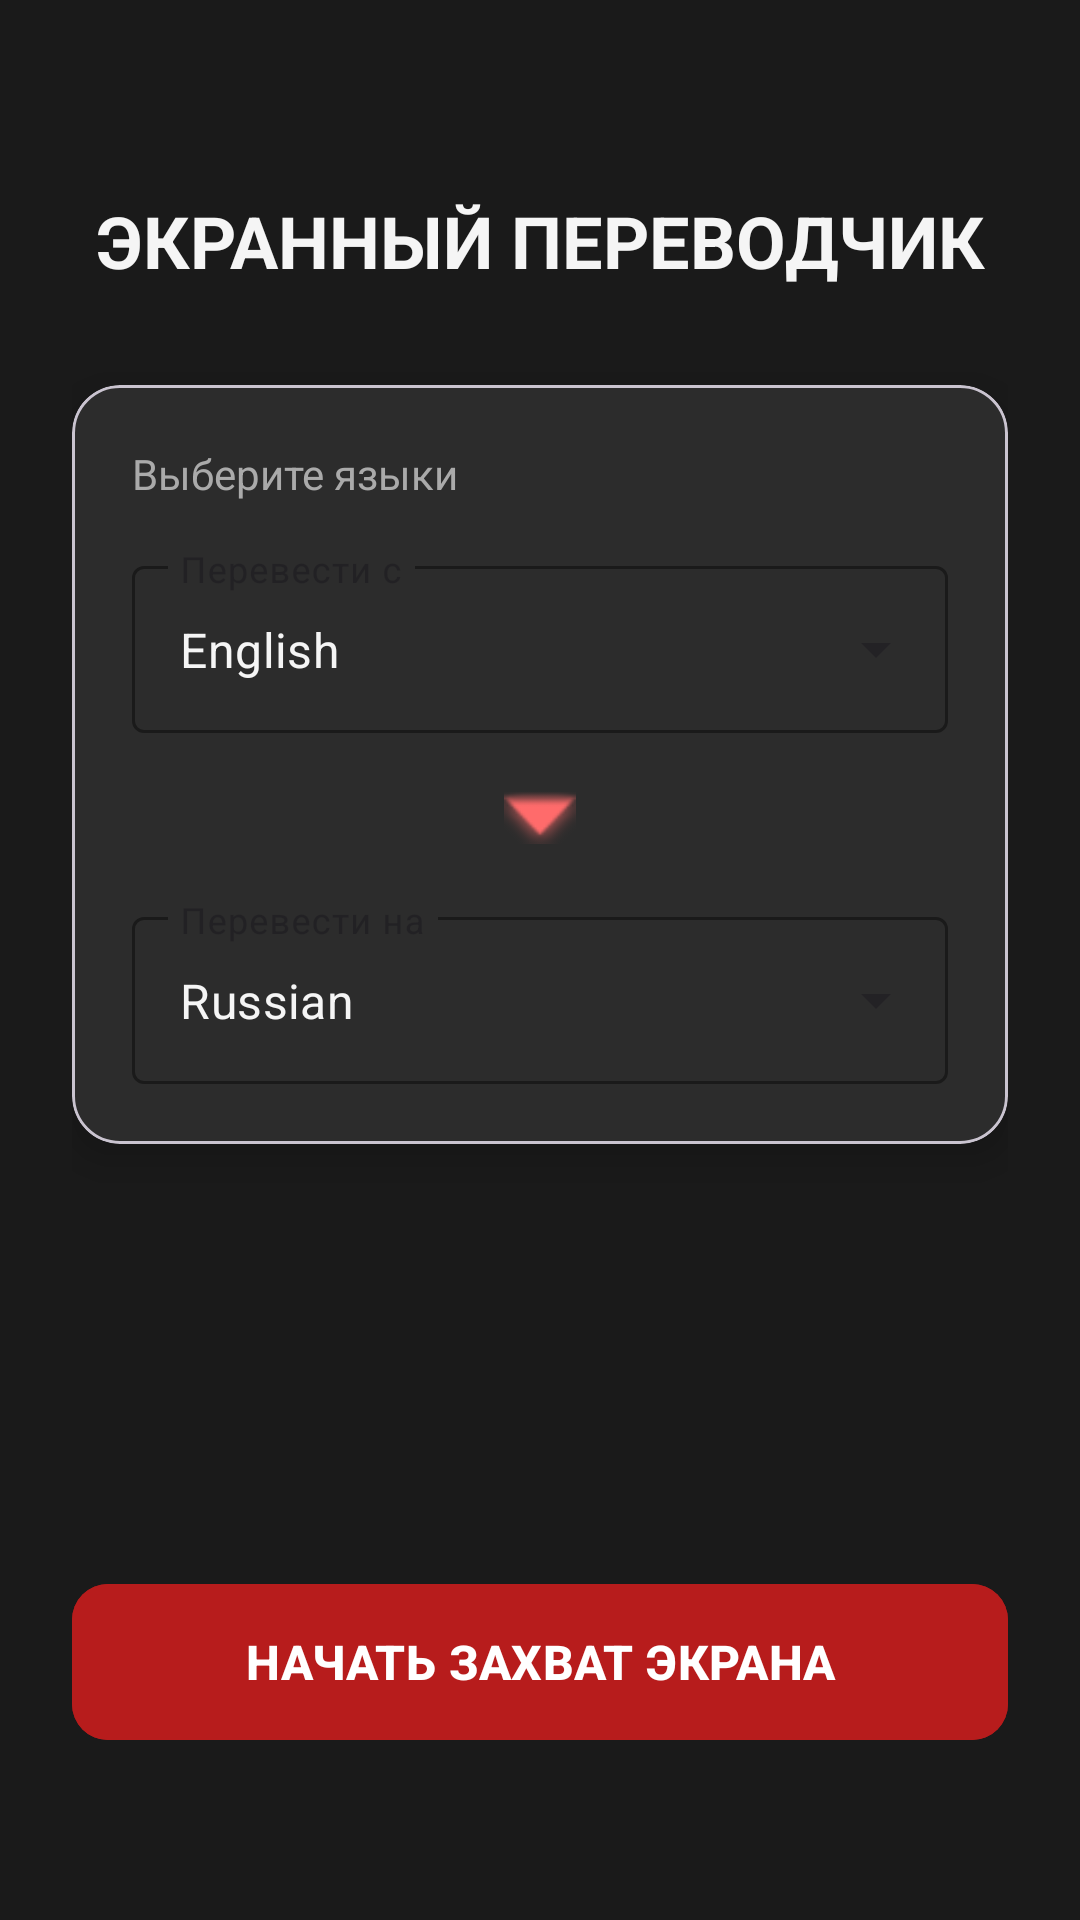

Reconstruct the res/layout file that produces this screen, plus the resources it refers to.
<!-- AndroidManifest.xml: application theme Theme.RequiemProject -->
<!-- res/layout/fragment_home.xml -->
<?xml version="1.0" encoding="utf-8"?>
<androidx.constraintlayout.widget.ConstraintLayout xmlns:android="http://schemas.android.com/apk/res/android"
    xmlns:app="http://schemas.android.com/apk/res-auto"
    xmlns:tools="http://schemas.android.com/tools"
    android:layout_width="match_parent"
    android:layout_height="match_parent"
    android:background="#1A1A1A"
    android:padding="24dp"
    tools:context=".ui.home.HomeFragment">

    <TextView
        android:id="@+id/text_home_title"
        android:layout_width="wrap_content"
        android:layout_height="wrap_content"
        android:layout_marginTop="40dp"
        android:text="ЭКРАННЫЙ ПЕРЕВОДЧИК"
        android:textColor="#F5F5F5"
        android:textSize="24sp"
        android:textStyle="bold"
        app:layout_constraintEnd_toEndOf="parent"
        app:layout_constraintStart_toStartOf="parent"
        app:layout_constraintTop_toTopOf="parent" />

    <com.google.android.material.card.MaterialCardView
        android:id="@+id/card_language_selection"
        android:layout_width="match_parent"
        android:layout_height="wrap_content"
        android:layout_marginTop="32dp"
        app:cardBackgroundColor="#2C2C2C"
        app:cardCornerRadius="16dp"
        app:cardElevation="8dp"
        app:layout_constraintTop_toBottomOf="@id/text_home_title">

        <LinearLayout
            android:layout_width="match_parent"
            android:layout_height="wrap_content"
            android:orientation="vertical"
            android:padding="20dp">

            <TextView
                android:layout_width="wrap_content"
                android:layout_height="wrap_content"
                android:text="Выберите языки"
                android:textColor="#AAAAAA"
                android:textSize="14sp"
                android:layout_marginBottom="16dp"/>

            <com.google.android.material.textfield.TextInputLayout
                android:id="@+id/layout_source_lang"
                style="@style/Widget.MaterialComponents.TextInputLayout.OutlinedBox.ExposedDropdownMenu"
                android:layout_width="match_parent"
                android:layout_height="wrap_content"
                android:layout_marginBottom="16dp"
                android:hint="Перевести с"
                app:boxStrokeColor="#B71C1C"
                app:hintTextColor="#FF6B6B">

                <AutoCompleteTextView
                    android:id="@+id/input_source_lang"
                    android:layout_width="match_parent"
                    android:layout_height="wrap_content"
                    android:inputType="none"
                    android:text="English"
                    android:textColor="#F5F5F5" />
            </com.google.android.material.textfield.TextInputLayout>

            <ImageView
                android:layout_width="24dp"
                android:layout_height="24dp"
                android:layout_gravity="center"
                android:layout_marginBottom="16dp"
                android:src="@android:drawable/arrow_down_float"
                app:tint="#FF6B6B" />

            <com.google.android.material.textfield.TextInputLayout
                android:id="@+id/layout_target_lang"
                style="@style/Widget.MaterialComponents.TextInputLayout.OutlinedBox.ExposedDropdownMenu"
                android:layout_width="match_parent"
                android:layout_height="wrap_content"
                android:hint="Перевести на"
                app:boxStrokeColor="#B71C1C"
                app:hintTextColor="#FF6B6B">

                <AutoCompleteTextView
                    android:id="@+id/input_target_lang"
                    android:layout_width="match_parent"
                    android:layout_height="wrap_content"
                    android:inputType="none"
                    android:text="Russian"
                    android:textColor="#F5F5F5" />
            </com.google.android.material.textfield.TextInputLayout>

        </LinearLayout>
    </com.google.android.material.card.MaterialCardView>

    <com.google.android.material.button.MaterialButton
        android:id="@+id/button_start_translation"
        android:layout_width="match_parent"
        android:layout_height="60dp"
        android:layout_marginBottom="32dp"
        android:backgroundTint="#B71C1C"
        android:text="НАЧАТЬ ЗАХВАТ ЭКРАНА"
        android:textSize="16sp"
        android:textStyle="bold"
        app:cornerRadius="12dp"
        app:layout_constraintBottom_toBottomOf="parent"
        app:layout_constraintEnd_toEndOf="parent"
        app:layout_constraintStart_toStartOf="parent" />

</androidx.constraintlayout.widget.ConstraintLayout>
<!-- resources referenced by this layout -->
<resources>
  <style name="Theme.RequiemProject" parent="Base.Theme.RequiemProject">
  
      </style>
  <style name="Base.Theme.RequiemProject" parent="Theme.Material3.DayNight.NoActionBar">
  
      </style>
</resources>
